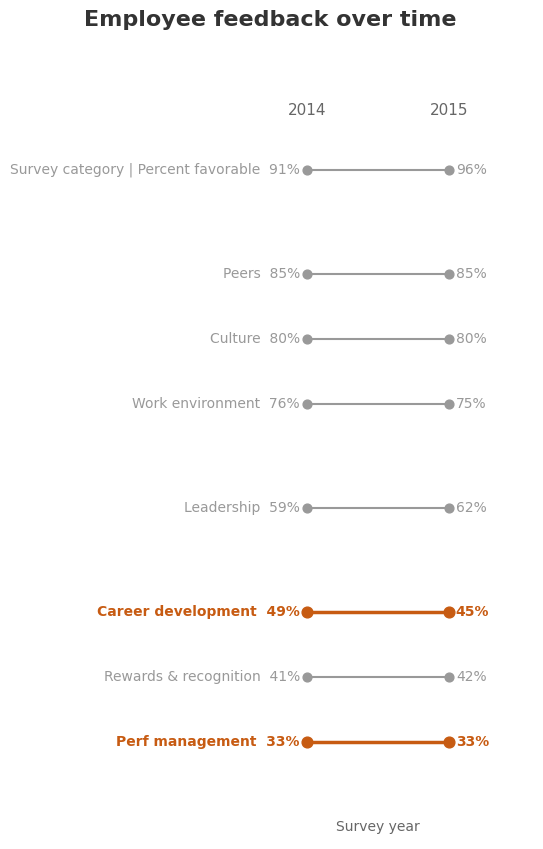

This chart was generated by the following Python code:
"""
Chartsmith — Slope Chart
Inspired by: Knaflic "Employee feedback over time"

Shows change between two time periods with highlighted trends.
"""

# ============================================================
# CONFIGURATION — Edit these variables to customize your chart
# ============================================================

# --- DATA ---
# Each item: (category, start_value, end_value)
items = [
    ("Survey category | Percent favorable", 91, 96),
    ("Peers", 85, 85),
    ("Culture", 80, 80),
    ("Work environment", 76, 75),
    ("Leadership", 59, 62),
    ("Career development", 49, 45),
    ("Rewards & recognition", 41, 42),
    ("Perf management", 33, 33),
]

PERIOD_START = "2014"
PERIOD_END = "2015"

# Items to highlight (must match category names exactly)
HIGHLIGHT_ITEMS = {
    "Career development": {"color": "#C75B12", "note": ""},
    "Perf management": {"color": "#C75B12", "note": ""},
}

# Visual grouping: insert extra whitespace after these indices
GROUP_BREAKS_AFTER = [0, 3, 4]

# --- CONTENT ---
TITLE = "Employee feedback over time"
SUBTITLE = "Survey year"
SOURCE = ""

# --- STYLE ---
DEFAULT_LINE_COLOR = "#999999"
GRAY_500 = "#999999"
GRAY_700 = "#666666"
GRAY_900 = "#333333"

LINE_WIDTH_DEFAULT = 1.5
LINE_WIDTH_HIGHLIGHT = 2.5
DOT_SIZE_DEFAULT = 40
DOT_SIZE_HIGHLIGHT = 60

# --- OUTPUT ---
FIGURE_WIDTH = 8
FIGURE_HEIGHT = 9
DPI = 150
OUTPUT_FILE = "slope_chart.png"

# ============================================================
# CHART CODE — Modify below for advanced customization
# ============================================================

import matplotlib.pyplot as plt

plt.rcParams.update({
    "figure.facecolor": "white",
    "axes.facecolor": "white",
    "axes.grid": False,
    "axes.spines.top": False,
    "axes.spines.right": False,
    "axes.spines.left": False,
    "axes.spines.bottom": False,
    "text.color": GRAY_900,
    "font.family": "sans-serif",
    "font.sans-serif": ["Helvetica Neue", "Helvetica", "Arial", "DejaVu Sans"],
    "font.size": 11,
    "figure.dpi": DPI,
})

fig, ax = plt.subplots(figsize=(FIGURE_WIDTH, FIGURE_HEIGHT))

y_positions = []
current_y = 0
for i in range(len(items)):
    y_positions.append(current_y)
    current_y -= 1
    if i in GROUP_BREAKS_AFTER:
        current_y -= 0.6

x_left = 0
x_right = 1

for i, (cat, start_val, end_val) in enumerate(items):
    y = y_positions[i]
    highlight = HIGHLIGHT_ITEMS.get(cat)

    if highlight:
        color = highlight["color"]
        lw = LINE_WIDTH_HIGHLIGHT
        dot_size = DOT_SIZE_HIGHLIGHT
        text_weight = "bold"
    else:
        color = DEFAULT_LINE_COLOR
        lw = LINE_WIDTH_DEFAULT
        dot_size = DOT_SIZE_DEFAULT
        text_weight = "normal"

    ax.plot([x_left, x_right], [y, y], color=color, linewidth=lw, zorder=2)
    ax.scatter([x_left, x_right], [y, y], s=dot_size, color=color, zorder=3)

    ax.text(x_left - 0.05, y, f"{cat}  {start_val}%",
            ha="right", va="center", fontsize=10, color=color, fontweight=text_weight)
    ax.text(x_right + 0.05, y, f"{end_val}%",
            ha="left", va="center", fontsize=10, color=color, fontweight=text_weight)

ax.text(x_left, y_positions[0] + 0.8, PERIOD_START,
        ha="center", va="bottom", fontsize=11, color=GRAY_700)
ax.text(x_right, y_positions[0] + 0.8, PERIOD_END,
        ha="center", va="bottom", fontsize=11, color=GRAY_700)

ax.text((x_left + x_right) / 2, y_positions[-1] - 1.2, SUBTITLE,
        ha="center", va="top", fontsize=10, color=GRAY_700)

ax.set_xlim(-0.6, 1.6)
ax.set_ylim(y_positions[-1] - 1.5, y_positions[0] + 1.2)
ax.xaxis.set_visible(False)
ax.yaxis.set_visible(False)

fig.suptitle(TITLE, x=0.5, y=0.97, ha="center", fontsize=16, fontweight="bold",
             color=GRAY_900)

if SOURCE:
    fig.text(0.04, 0.02, SOURCE, fontsize=8, color=GRAY_500, ha="left")

plt.tight_layout(rect=[0.25, 0.03, 0.85, 0.94])
plt.savefig(OUTPUT_FILE, dpi=DPI, bbox_inches="tight", facecolor="white")
plt.show()
print(f"Chart saved to {OUTPUT_FILE}")
